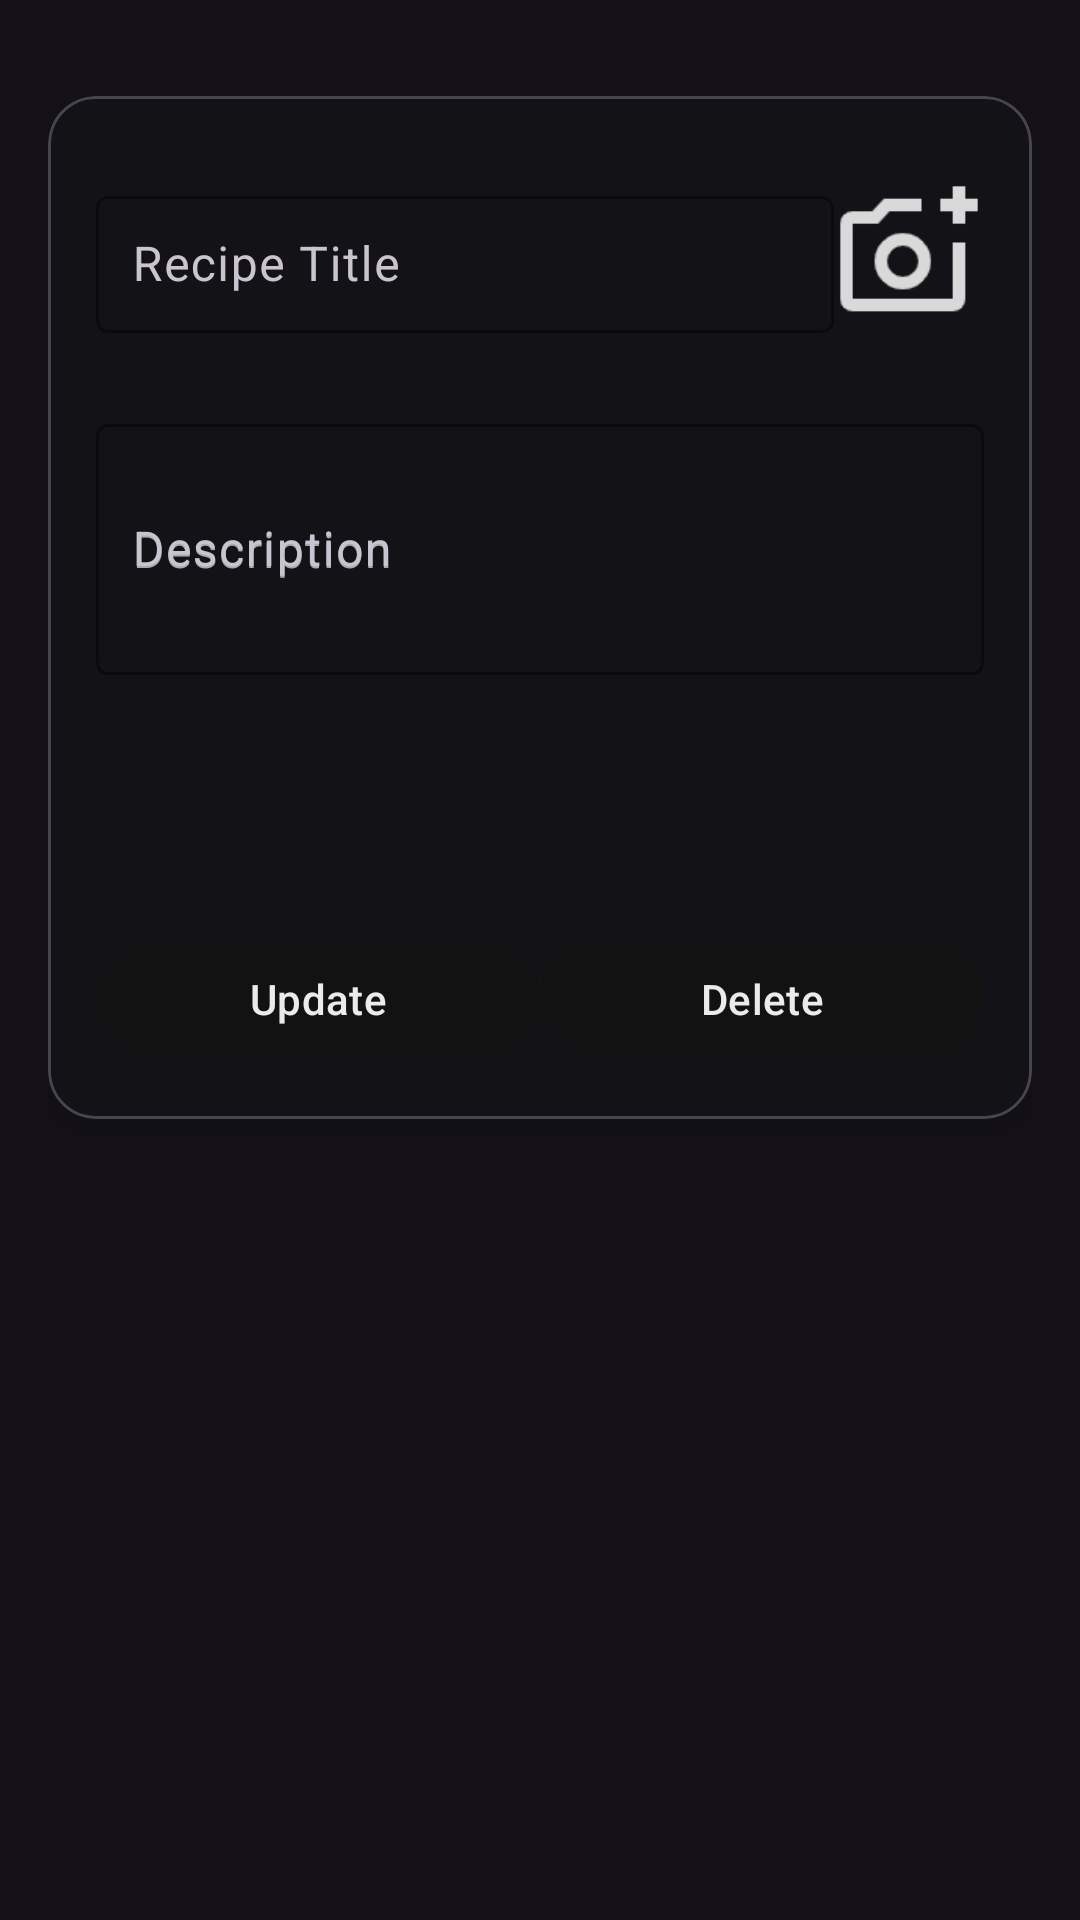

This screen was rendered from an Android layout file. Write that file and the resources it references.
<!-- AndroidManifest.xml: application theme Theme.RecipeHub -->
<!-- res/layout/fragment_edit.xml -->
<androidx.core.widget.NestedScrollView xmlns:android="http://schemas.android.com/apk/res/android"
    xmlns:app="http://schemas.android.com/apk/res-auto"
    xmlns:material="http://schemas.android.com/apk/res-auto"
    xmlns:tools="http://schemas.android.com/tools"
    android:layout_width="match_parent"
    android:layout_height="wrap_content"
    android:padding="16dp"
    tools:context=".fragments.EditFragment">

    <com.google.android.material.card.MaterialCardView
        android:id="@+id/recipe_card"
        android:layout_width="match_parent"
        android:layout_height="wrap_content"
        android:layout_marginTop="16dp"
        android:layout_marginBottom="16dp"
        app:cardBackgroundColor="?attr/colorSurface"
        app:cardCornerRadius="16dp"
        app:cardElevation="8dp"
        app:layout_constraintBottom_toBottomOf="parent"
        app:layout_constraintEnd_toEndOf="parent"
        app:layout_constraintStart_toStartOf="parent"
        app:layout_constraintTop_toTopOf="parent">

        <androidx.constraintlayout.widget.ConstraintLayout
            android:layout_width="match_parent"
            android:layout_height="match_parent"
            android:padding="16dp">

            
            <com.google.android.material.textfield.TextInputLayout
                android:id="@+id/title_input_layout"
                android:layout_width="0dp"
                android:layout_height="wrap_content"
                android:layout_marginTop="12dp"
                app:boxStrokeColor="@color/rippleColor"
                app:hintAnimationEnabled="true"
                app:hintTextColor="@color/rippleColor"
                app:layout_constraintEnd_toStartOf="@+id/upload_btn"
                app:layout_constraintStart_toStartOf="parent"
                app:layout_constraintTop_toTopOf="parent">

                <com.google.android.material.textfield.TextInputEditText
                    android:id="@+id/title_editText"
                    android:layout_width="match_parent"
                    android:layout_height="wrap_content"
                    android:hint="Recipe Title"
                    android:inputType="text"
                    android:padding="12dp"
                    android:textColor="#FFFFFF"
                    android:textColorHint="#AAAAAA" />
            </com.google.android.material.textfield.TextInputLayout>

            

            

            

            <com.google.android.material.imageview.ShapeableImageView
                android:id="@+id/upload_btn"
                android:layout_width="50dp"
                android:layout_height="50dp"
                android:background="?attr/selectableItemBackgroundBorderless"
                android:contentDescription="Upload Image"
                android:src="@drawable/ic_add_photo_white"
                app:layout_constraintEnd_toEndOf="parent"
                app:layout_constraintTop_toTopOf="@id/title_input_layout" />

            <ImageView
                android:id="@+id/imageUrl_imageView"
                android:layout_width="match_parent"
                android:layout_height="wrap_content"
                android:layout_marginTop="13dp"
                android:adjustViewBounds="false"
                android:background="?attr/colorSurface"
                android:contentDescription="Recipe Image"
                android:scaleType="fitXY"
                android:visibility="visible"
                app:layout_constraintEnd_toEndOf="parent"
                app:layout_constraintHorizontal_bias="0.0"
                app:layout_constraintStart_toStartOf="parent"
                app:layout_constraintTop_toBottomOf="@+id/title_input_layout" />

            

            <com.google.android.material.textfield.TextInputLayout
                android:id="@+id/description_input_layout"
                android:layout_width="0dp"
                android:layout_height="wrap_content"
                android:layout_marginTop="12dp"
                android:hint="Description"
                app:boxStrokeColor="@color/rippleColor"
                app:hintTextColor="@color/rippleColor"
                app:layout_constraintEnd_toEndOf="parent"
                app:layout_constraintHorizontal_bias="0.0"
                app:layout_constraintStart_toStartOf="parent"
                app:layout_constraintTop_toBottomOf="@+id/imageUrl_imageView">

                <com.google.android.material.textfield.TextInputEditText
                    android:id="@+id/description_editText"
                    android:layout_width="match_parent"
                    android:layout_height="wrap_content"
                    android:hint="Description"
                    android:inputType="textMultiLine"
                    android:lines="5"
                    android:maxLines="8"
                    android:minLines="3"
                    android:padding="12dp"
                    android:textColor="#FFFFFF"
                    android:textColorHint="#AAAAAA" />
            </com.google.android.material.textfield.TextInputLayout>

            <com.google.android.material.button.MaterialButton
                android:id="@+id/delete_btn"
                android:layout_width="0dp"
                android:layout_height="wrap_content"
                android:layout_marginTop="84dp"
                android:text="Delete"
                android:textColor="#EBEBEB"
                app:layout_constraintEnd_toEndOf="parent"
                app:layout_constraintHorizontal_bias="0.5"
                app:layout_constraintStart_toEndOf="@+id/update_btn"
                app:layout_constraintTop_toBottomOf="@+id/description_input_layout"
                app:rippleColor="@color/rippleColor" />

            <com.google.android.material.button.MaterialButton
                android:id="@+id/update_btn"
                android:layout_width="0dp"
                android:layout_height="wrap_content"
                android:layout_marginTop="84dp"
                android:text="Update"
                android:textColor="#EBEBEB"
                app:layout_constraintEnd_toStartOf="@+id/delete_btn"
                app:layout_constraintHorizontal_bias="0.5"
                app:layout_constraintStart_toStartOf="parent"
                app:layout_constraintTop_toBottomOf="@+id/description_input_layout"
                app:rippleColor="@color/rippleColor" />


        </androidx.constraintlayout.widget.ConstraintLayout>

    </com.google.android.material.card.MaterialCardView>

</androidx.core.widget.NestedScrollView>
<!-- resources referenced by this layout -->
<resources>
  <!-- drawable ic_add_photo_white: png bitmap (drawable, 1715 bytes) -->
  <style name="Theme.RecipeHub" parent="Theme.Material3.DynamicColors.Dark.NoActionBar">
             <item name="colorPrimary">#34545454</item>
          <item name="colorPrimaryVariant">#E0E2E6</item>
          <item name="android:textColorHint">#A5BAC7</item>
          </style>
</resources>
